Labelled photos from "data", an image-classification folder in dotnet-architecture/eShopOnContainersAI. The possible labels are: bracelet, earrings, frisbee, parasol, thermometer.

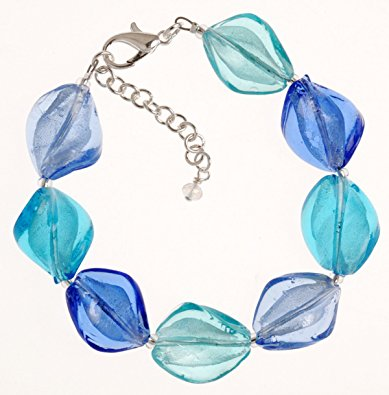
Label: bracelet

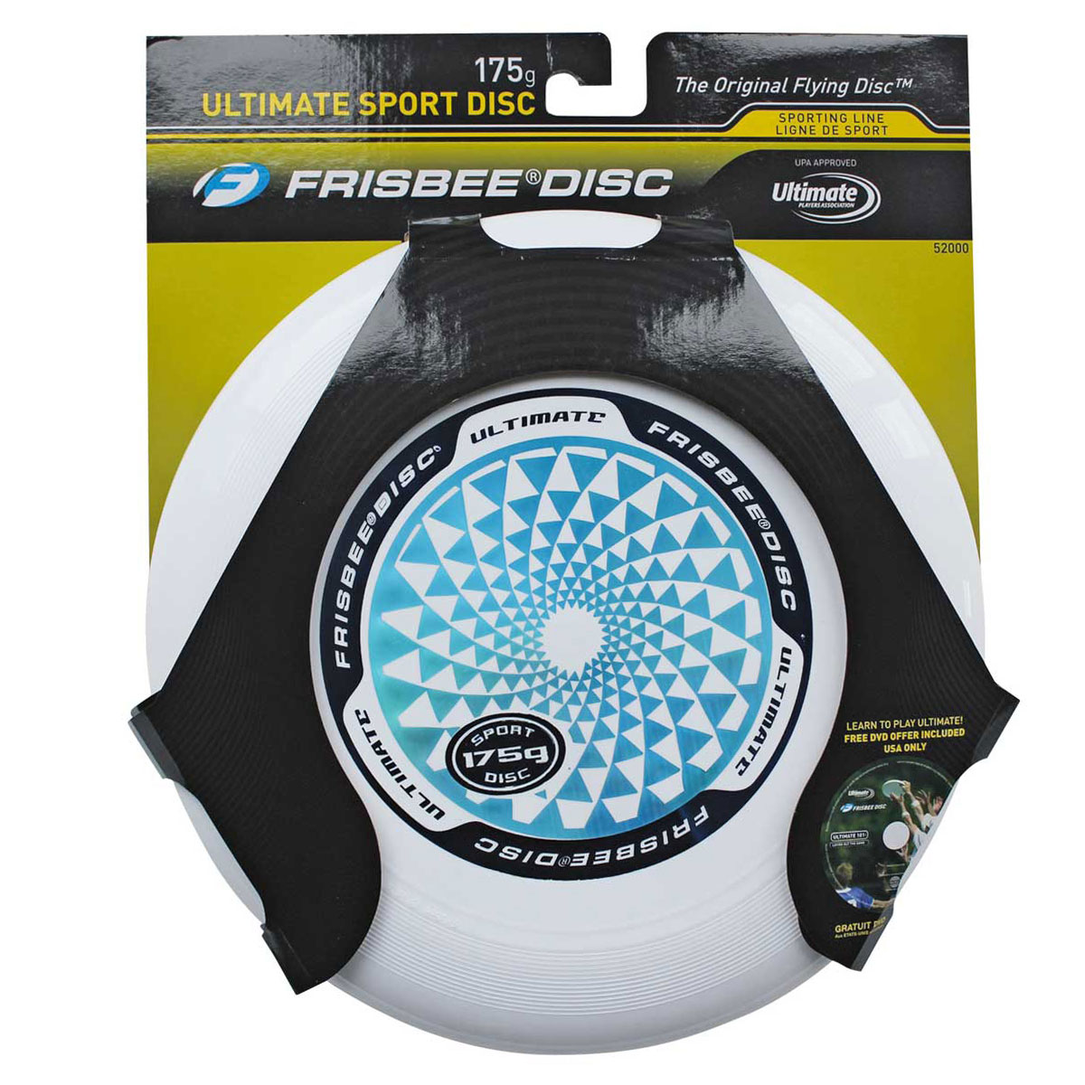
Label: frisbee

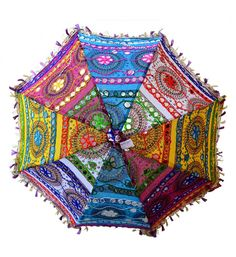
Label: parasol

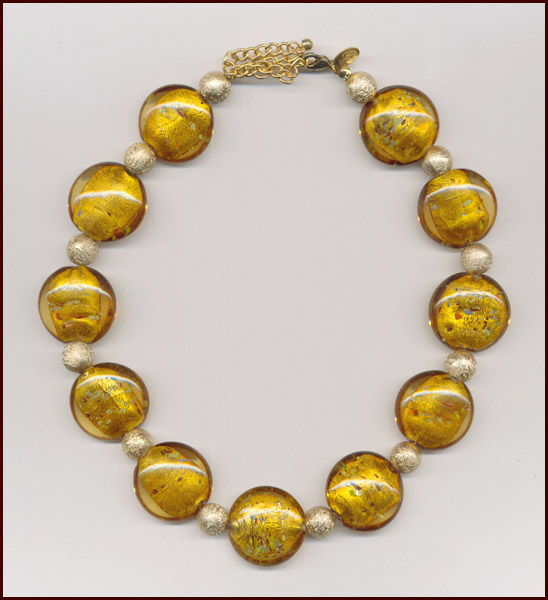
Label: bracelet

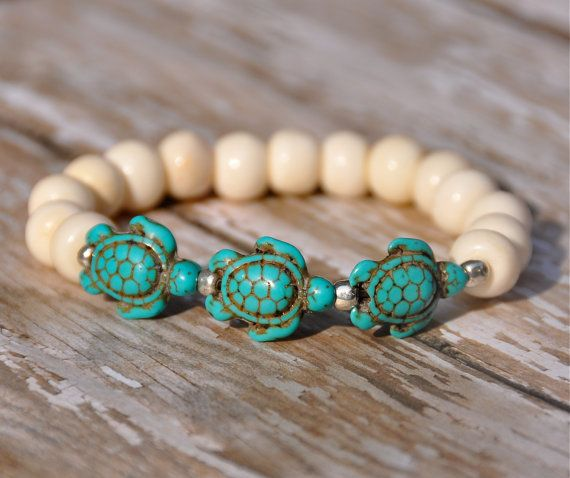
Label: bracelet
